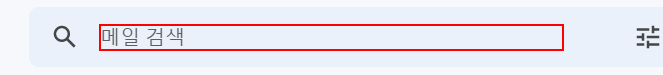
Workflow: afternoon

Step 1: type "is:unread 나라장터 검색[k(enter)]" into the text box

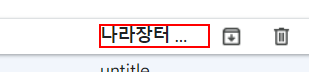
Step 2: find the element (chrome.exe)
